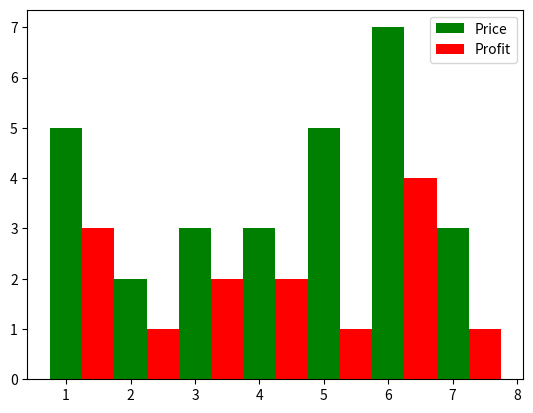

Generate this figure with matplotlib:

import matplotlib.pyplot as plt
import numpy as np

product=np.array([1,2,3,4,5,6,7])
prices=[5,2,3,3,5,7,3]
profit=[3,1,2,2,1,4,1]
plt.bar(product,prices,width=.5,color='green',label='Price')
plt.bar(product+.5,profit,width=.5,color="red",label='Profit')
plt.legend()
plt.show()